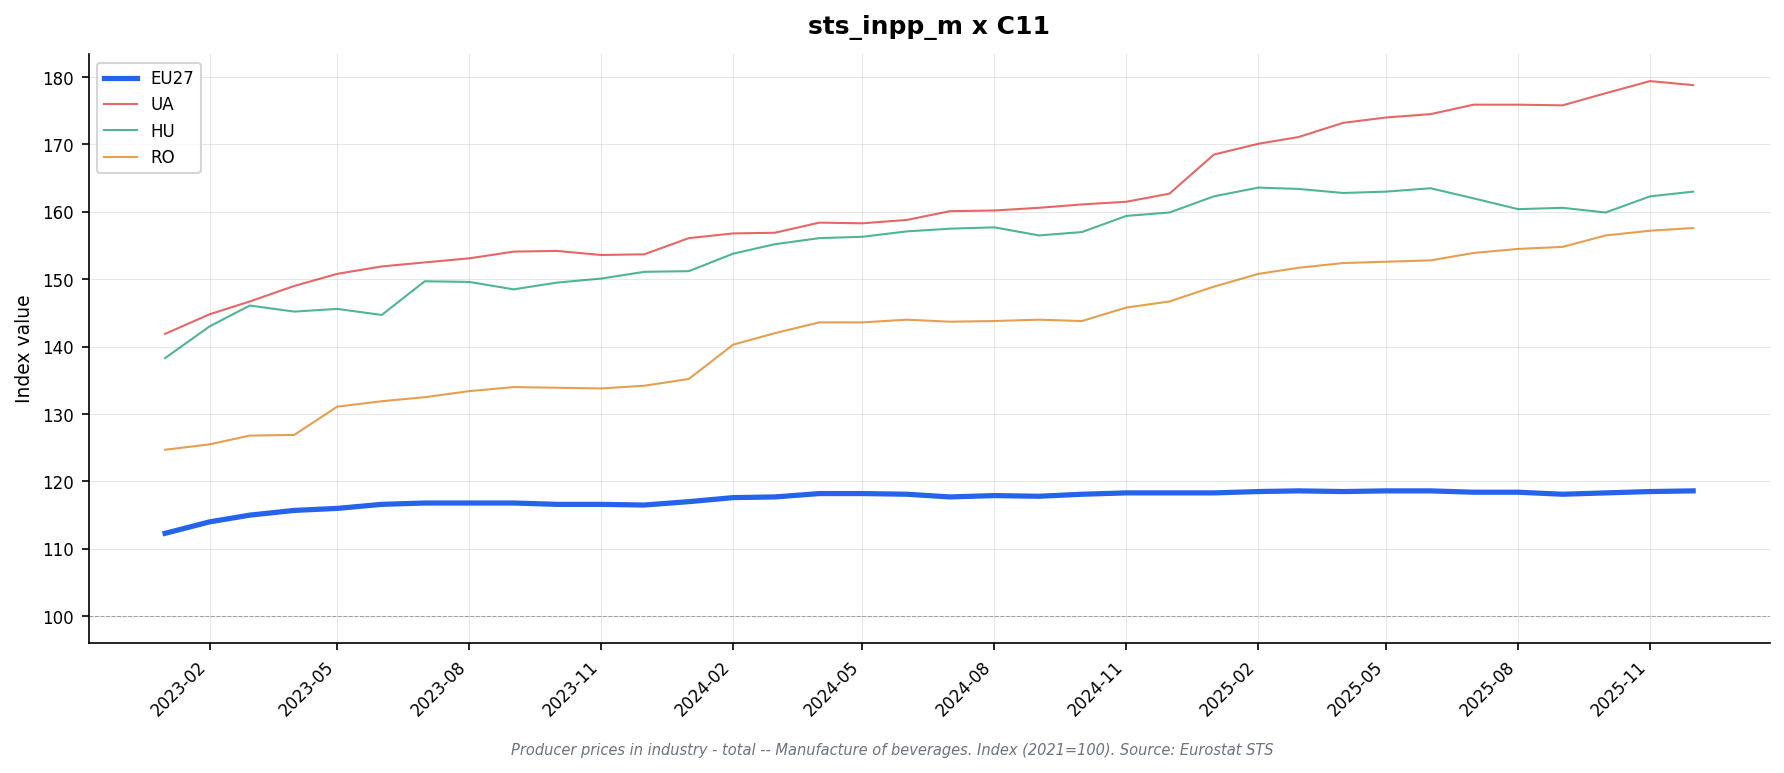

Values plotted in this chart, from the file beside it:
freq, indic_bt, nace_r2, s_adj, unit, geo\TIME_PERIOD, 2023-01, 2023-02, 2023-03, 2023-04, 2023-05, 2023-06, 2023-07, 2023-08, 2023-09, 2023-10, 2023-11, 2023-12, 2024-01, 2024-02, 2024-03, 2024-04, 2024-05, 2024-06
M, PRC_PRR, C11, NSA, I21, AT, 103.8, 103.9, 104.0, 104.4, 104.8, 104.5, 104.8, 104.8, 104.5, 104.6, 104.6, 104.6, 105.5, 106.3, 106.3, 106.3, 106.4, 106.3
M, PRC_PRR, C11, NSA, I21, BE, 112.7, 116.4, 116.6, 116.8, 116.8, 119.6, 120.0, 119.2, 119.1, 119.2, 119.1, 119.3, 119.8, 120.3, 122.9, 123.3, 123.4, 123.2
M, PRC_PRR, C11, NSA, I21, BG, 118.3, 119.6, 121.3, 121.8, 122.4, 123.1, 124.6, 124.8, 125.0, 125.9, 125.3, 125.3, 126.1, 128.7, 128.1, 128.4, 129.7, 129.3
M, PRC_PRR, C11, NSA, I21, CH, 103.5, 103.5, 105.3, 105.3, 105.3, 106.9, 106.9, 106.9, 107.0, 107.0, 107.0, 106.9, 106.9, 106.9, 106.0, 106.0, 106.0, 106.8
M, PRC_PRR, C11, NSA, I21, CZ, 117.3, 119.3, 120.7, 120.9, 122.1, 121.5, 121.6, 121.4, 121.5, 122.9, 123.4, 122.2, 124.9, 125.1, 125.2, 125.9, 125.0, 124.5
M, PRC_PRR, C11, NSA, I21, DE, 110.8, 113.9, 115.0, 115.5, 115.9, 115.9, 116.2, 116.4, 116.5, 116.4, 116.4, 116.4, 117.4, 117.7, 117.7, 118.1, 118.1, 118.1
M, PRC_PRR, C11, NSA, I21, DK, 112.8, 114.0, 114.7, 115.0, 116.1, 116.2, 118.4, 118.4, 118.4, 118.4, 118.3, 118.4, 118.4, 118.5, 118.1, 118.2, 118.2, 119.2
M, PRC_PRR, C11, NSA, I21, EA19, 110.8, 112.6, 113.5, 114.3, 114.5, 115.2, 115.2, 115.2, 115.1, 115.0, 115.0, 115.0, 115.4, 115.8, 115.8, 116.3, 116.3, 116.2
M, PRC_PRR, C11, NSA, I21, EA20, 110.9, 112.7, 113.7, 114.4, 114.6, 115.1, 115.1, 115.1, 115.1, 114.9, 114.9, 114.9, 115.4, 115.7, 115.8, 116.2, 116.2, 116.1
M, PRC_PRR, C11, NSA, I21, EA21, 111.0, 112.8, 113.7, 114.4, 114.6, 115.2, 115.2, 115.2, 115.2, 115.0, 115.0, 115.0, 115.5, 115.8, 115.8, 116.3, 116.3, 116.2
M, PRC_PRR, C11, NSA, I21, EL, 105.3, 105.3, 105.5, 105.9, 106.4, 110.0, 110.5, 110.9, 110.9, 111.0, 111.3, 111.3, 111.9, 111.8, 112.1, 112.6, 112.5, 112.5
M, PRC_PRR, C11, NSA, I21, ES, 112.4, 113.2, 114.5, 114.8, 115.0, 115.0, 115.0, 114.9, 115.0, 115.2, 115.2, 115.3, 117.6, 118.0, 118.0, 118.3, 118.3, 118.7
M, PRC_PRR, C11, NSA, I21, EU27_2020, 112.3, 114.0, 115.0, 115.7, 116.0, 116.6, 116.8, 116.8, 116.8, 116.6, 116.6, 116.5, 117.0, 117.6, 117.7, 118.2, 118.2, 118.1
M, PRC_PRR, C11, NSA, I21, FI, 112.8, 113.6, 114.8, 117.3, 119.4, 119.7, 119.6, 118.8, 118.4, 118.0, 118.8, 118.3, 119.2, 120.2, 120.1, 119.9, 119.9, 122.3
M, PRC_PRR, C11, NSA, I21, FR, 110.6, 113.2, 115.6, 115.3, 115.3, 115.4, 116.2, 115.9, 116.0, 115.2, 115.0, 115.2, 113.9, 114.9, 114.6, 114.5, 114.3, 114.5
M, PRC_PRR, C11, NSA, I21, HR, 116.7, 116.5, 117.3, 119.2, 120.0, 120.8, 122.3, 122.3, 122.2, 122.9, 122.8, 122.6, 123.2, 123.3, 123.3, 123.8, 124.4, 125.1
M, PRC_PRR, C11, NSA, I21, HU, 138.3, 143.0, 146.1, 145.2, 145.6, 144.7, 149.7, 149.6, 148.5, 149.5, 150.1, 151.1, 151.2, 153.8, 155.2, 156.1, 156.3, 157.1
M, PRC_PRR, C11, NSA, I21, IE, 115.8, 115.8, 116.6, 114.5, 116.0, 119.7, 118.1, 119.2, 119.9, 120.3, 118.9, 118.5, 118.5, 119.4, 117.2, 118.2, 117.4, 118.2
M, PRC_PRR, C11, NSA, I21, IT, 109.1, 110.2, 110.3, 112.1, 112.3, 112.9, 112.8, 113.0, 112.9, 112.6, 113.0, 112.8, 112.5, 112.5, 112.2, 113.2, 113.6, 112.8
M, PRC_PRR, C11, NSA, I21, LT, 129.4, 126.4, 126.2, 125.0, 126.0, 124.8, 127.1, 125.6, 124.8, 127.0, 126.5, 126.8, 127.8, 126.6, 128.8, 130.3, 130.3, 127.2
M, PRC_PRR, C11, NSA, I21, MK, 128.0, 129.5, 129.7, 131.1, 130.4, 131.0, 131.2, 132.0, 133.0, 127.1, 132.1, 132.5, 135.3, 135.5, 138.3, 138.2, 137.9, 139.1
M, PRC_PRR, C11, NSA, I21, NL, 118.0, 119.7, 120.6, 124.1, 124.0, 124.9, 121.5, 121.5, 121.1, 121.1, 121.1, 120.8, 121.2, 120.4, 120.6, 122.4, 121.7, 121.4
M, PRC_PRR, C11, NSA, I21, NO, 97.7, 101.6, 103.4, 103.0, 103.2, 104.4, 104.3, 104.8, 106.0, 105.4, 104.3, 106.1, 108.5, 108.6, 109.1, 113.1, 109.4, 109.4
M, PRC_PRR, C11, NSA, I21, PL, 120.8, 121.3, 122.4, 124.6, 124.8, 126.7, 127.0, 127.6, 126.7, 125.1, 124.6, 122.9, 124.1, 126.6, 126.0, 128.0, 127.0, 126.4
M, PRC_PRR, C11, NSA, I21, PT, 112.3, 113.2, 112.1, 113.8, 112.8, 114.0, 113.9, 113.6, 113.0, 113.1, 112.3, 112.3, 114.7, 113.7, 114.1, 113.1, 113.7, 112.9
M, PRC_PRR, C11, NSA, I21, RO, 124.7, 125.5, 126.8, 126.9, 131.1, 131.9, 132.5, 133.4, 134.0, 133.9, 133.8, 134.2, 135.2, 140.3, 142.0, 143.6, 143.6, 144.0
M, PRC_PRR, C11, NSA, I21, SE, 115.8, 117.8, 117.8, 118.0, 118.6, 118.4, 120.9, 120.9, 123.6, 123.1, 122.0, 120.1, 121.6, 123.0, 122.9, 122.4, 125.3, 124.6
M, PRC_PRR, C11, NSA, I21, SI, 117.5, 119.0, 120.0, 120.5, 120.8, 121.1, 123.7, 123.9, 124.1, 124.6, 124.5, 124.6, 124.8, 125.3, 126.9, 130.1, 130.5, 130.8
M, PRC_PRR, C11, NSA, I21, TR, , , , , , , , , , , , , , , , , , 
M, PRC_PRR, C11, NSA, I21, UA, 141.9, 144.8, 146.7, 149.0, 150.8, 151.9, 152.5, 153.1, 154.1, 154.2, 153.6, 153.7, 156.1, 156.8, 156.9, 158.4, 158.3, 158.8
